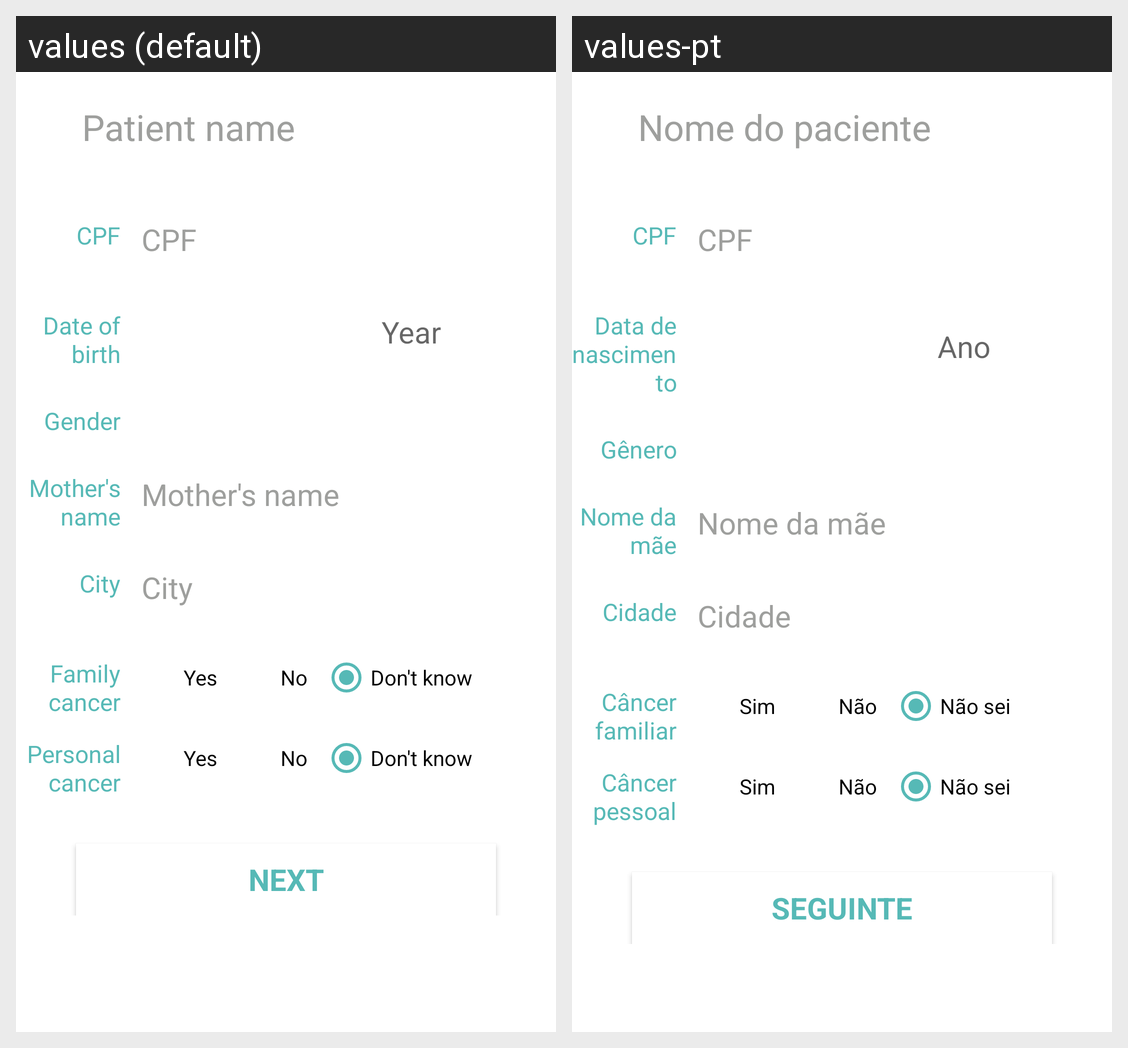

Strings drawn on this Android screen and how each of the app's shown locales translates them:
Android screen res/layout/take_new_image.xml rendered under 2 locales, left to right: values (default), values-pt. Device: Nexus 5 (rendered at 1080×1920; each locale shown at half size, 540×960, under a caption strip naming it); theme AppTheme.
Strings drawn on this screen, with the default value and each locale's value (text and hints the layout hard-codes, and strings that could not be matched under every locale, appear in the picture but are not listed):

patient_name_label
  values: Patient name
  values-pt: Nome do paciente

cpflabel
  values: CPF
  values-pt: CPF

patient_dob_label
  values: Date of birth
  values-pt: Data de nascimento

dob_year
  values: Year
  values-pt: Ano

patient_gender_label
  values: Gender
  values-pt: Gênero

mothers_name_label
  values: Mother's name
  values-pt: Nome da mãe

city_label
  values: City
  values-pt: Cidade

fam_history_label
  values: Family cancer
  values-pt: Câncer familiar

yes
  values: Yes
  values-pt: Sim

no
  values: No
  values-pt: Não

dontknow
  values: Don't know
  values-pt: Não sei

personalhistory_label
  values: Personal cancer
  values-pt: Câncer pessoal

lesion_info_button
  values: NEXT
  values-pt: SEGUINTE
